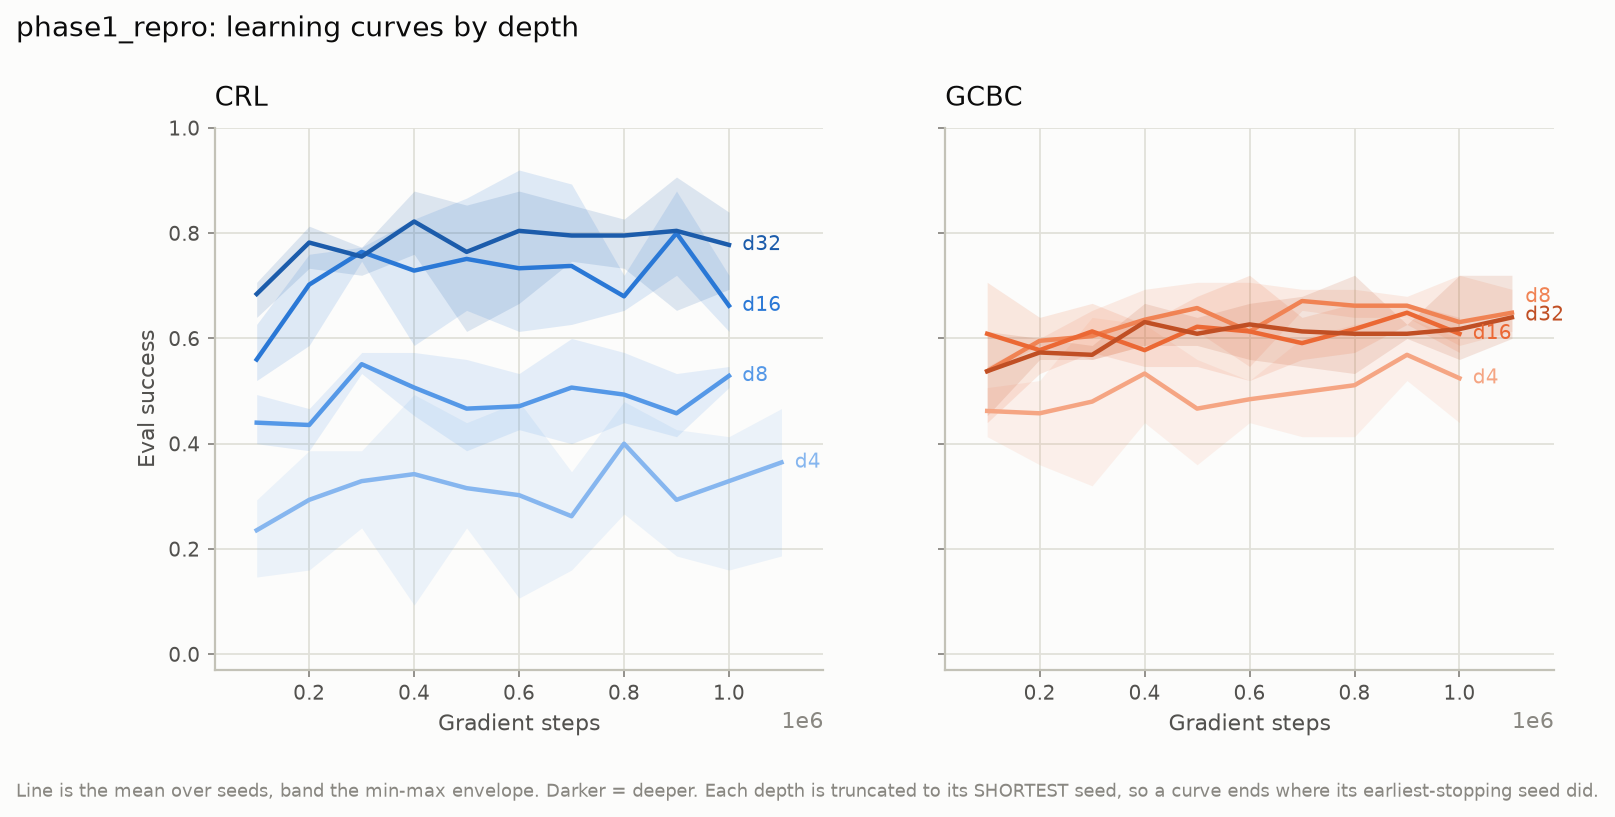

Source data for this figure (header and first rows):
agent, depth, seed, step, success
crl, 4, 0, 100000, 0.2933
crl, 4, 0, 200000, 0.3333
crl, 4, 0, 300000, 0.3867
crl, 4, 0, 400000, 0.44
crl, 4, 0, 500000, 0.2667
crl, 4, 0, 600000, 0.32
crl, 4, 0, 700000, 0.3467
crl, 4, 0, 800000, 0.4533
crl, 4, 0, 900000, 0.4267
crl, 4, 0, 1000000, 0.4133
crl, 4, 0, 1100000, 0.44
crl, 4, 0, 1200000, 0.5067
crl, 4, 0, 1300000, 0.4267
crl, 4, 0, 1400000, 0.4933
crl, 4, 0, 1500000, 0.3467
crl, 4, 0, 1600000, 0.44
crl, 4, 0, 1700000, 0.36
crl, 4, 0, 1800000, 0.3733
crl, 4, 0, 1900000, 0.52
crl, 4, 1, 100000, 0.2667
crl, 4, 1, 200000, 0.3867
crl, 4, 1, 300000, 0.36
crl, 4, 1, 400000, 0.4933
crl, 4, 1, 500000, 0.44
crl, 4, 1, 600000, 0.48
crl, 4, 1, 700000, 0.28
crl, 4, 1, 800000, 0.48
crl, 4, 1, 900000, 0.2667
crl, 4, 1, 1000000, 0.4133
crl, 4, 1, 1100000, 0.4667
crl, 4, 2, 100000, 0.1467
crl, 4, 2, 200000, 0.16
crl, 4, 2, 300000, 0.24
crl, 4, 2, 400000, 0.0933
crl, 4, 2, 500000, 0.24
crl, 4, 2, 600000, 0.1067
crl, 4, 2, 700000, 0.16
crl, 4, 2, 800000, 0.2667
crl, 4, 2, 900000, 0.1867
crl, 4, 2, 1000000, 0.16
crl, 4, 2, 1100000, 0.1867
crl, 4, 2, 1200000, 0.1733
crl, 4, 2, 1300000, 0.2133
crl, 4, 2, 1400000, 0.1867
crl, 8, 0, 100000, 0.4
crl, 8, 0, 200000, 0.4667
crl, 8, 0, 300000, 0.5733
crl, 8, 0, 400000, 0.4933
crl, 8, 0, 500000, 0.3867
crl, 8, 0, 600000, 0.4267
crl, 8, 0, 700000, 0.4
crl, 8, 0, 800000, 0.44
crl, 8, 0, 900000, 0.4267
crl, 8, 0, 1000000, 0.5067
crl, 8, 1, 100000, 0.4267
crl, 8, 1, 200000, 0.3867
crl, 8, 1, 300000, 0.5467
crl, 8, 1, 400000, 0.4533
crl, 8, 1, 500000, 0.4533
crl, 8, 1, 600000, 0.4533
... 254 more rows
